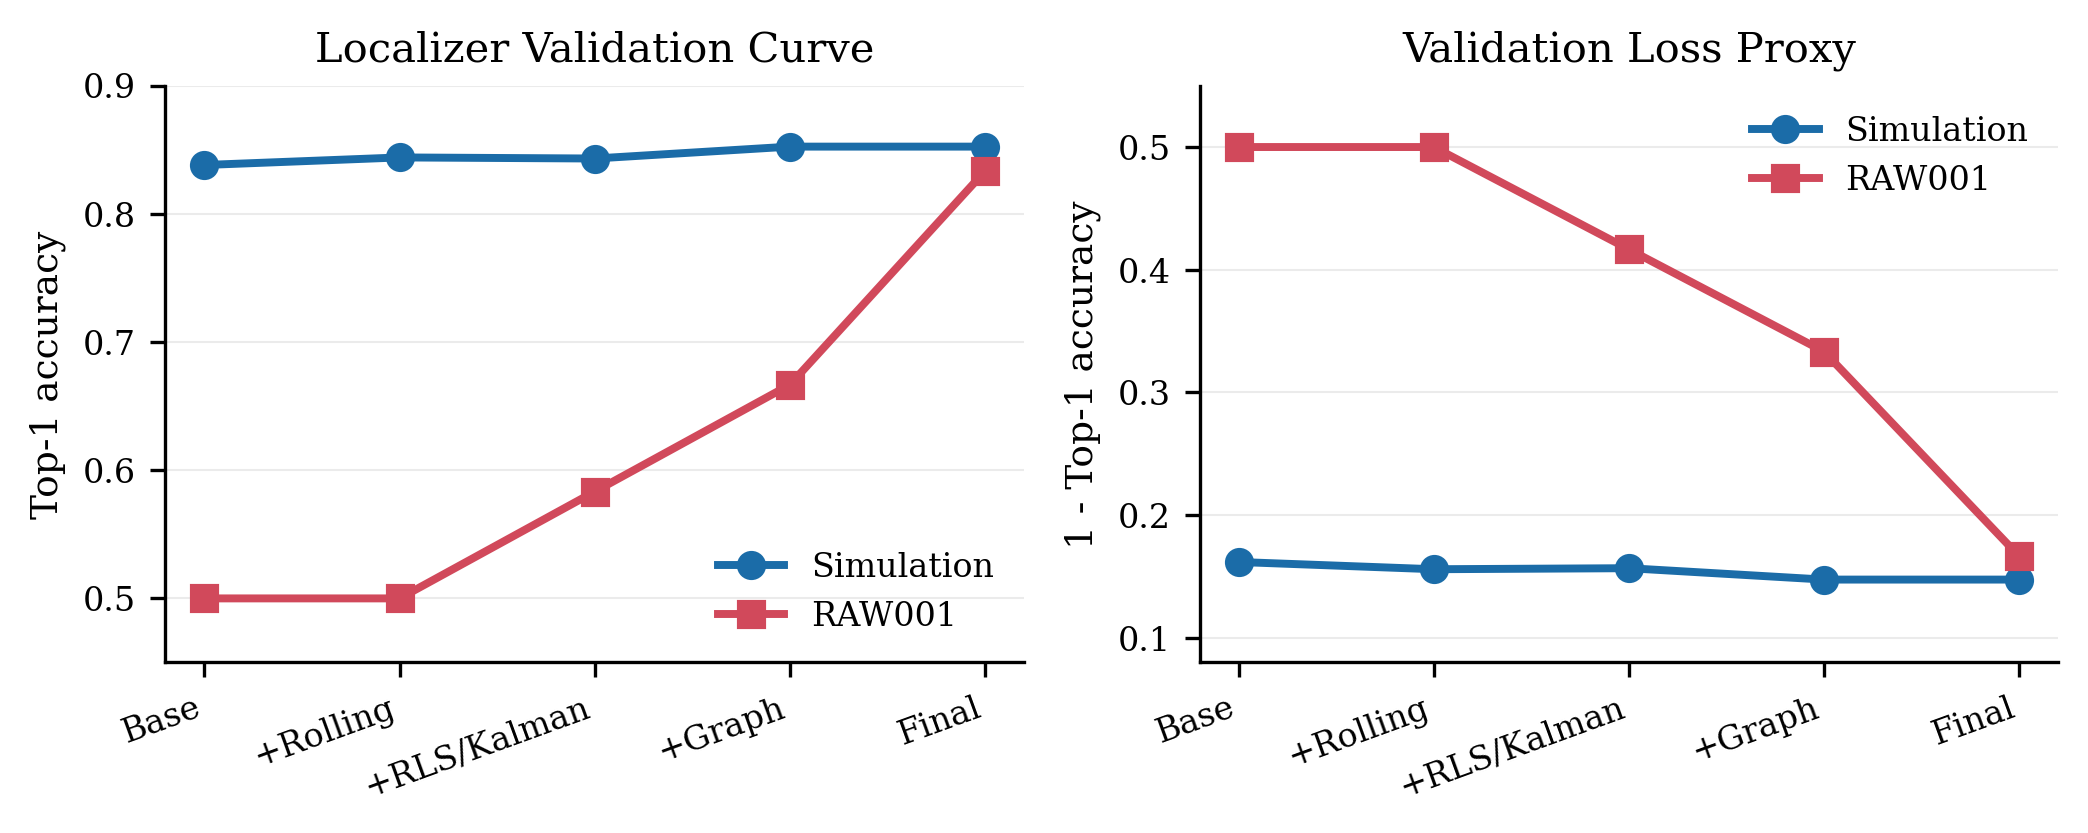

Source data for this figure (header and first rows):
stage, variant, n_features, sim_localizer_top1, raw_localizer_top1, sim_loss, raw_loss
Base, base_v2, 39744, 0.8381, 0.5, 0.1619, 0.5
+Rolling, base_v2+rolling, 43104, 0.844, 0.5, 0.156, 0.5
+RLS/Kalman, base_v2+rolling+rls_kalman, 44448, 0.8432, 0.5833, 0.1568, 0.4167
+Graph, base_v2+rolling+rls_kalman+graph_tempora…, 45162, 0.8524, 0.6667, 0.1476, 0.3333
Final, final_guarded_ranker, 45162, 0.8524, 0.8333, 0.1476, 0.1667
